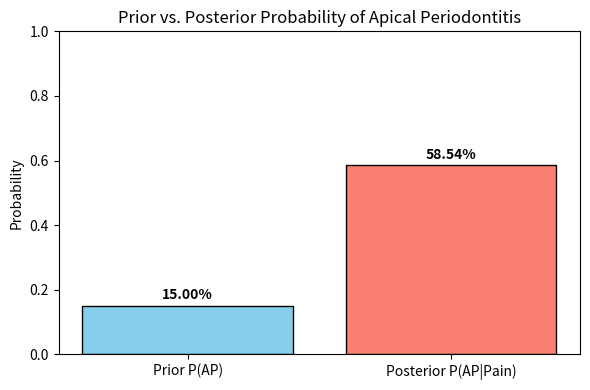

Source code (Python):
"""
Demonstrates Bayes' Rule with examples, based on Chapter 2 concepts of
'The Hundred-Page Machine Learning Book'.

Covers:
- Conceptual explanation of Bayes' Rule
- Classic disease test example
- Dental example: Diagnosing Apical Periodontitis
"""

import numpy as np
import matplotlib.pyplot as plt
# Note: scipy.stats might not be needed if only direct calculations are performed.
# We'll keep it for now in case of future enhancements but it's not used by current Bayes code.

print("\n\n--- Bayes' Rule: Updating Beliefs with Evidence ---")
print("Bayes' Rule is a fundamental theorem in probability that describes how to update the probability")
print("of a hypothesis based on new evidence.")
print("Formula: P(A|B) = [P(B|A) * P(A)] / P(B)")
print("Where:")
print("  - P(A|B): Posterior probability (probability of A given B is true)")
print("  - P(B|A): Likelihood (probability of B given A is true)")
print("  - P(A):   Prior probability (initial belief in A)")
print("  - P(B):   Marginal likelihood / Evidence (total probability of B occurring)")
print("\nIntuition: Bayes' Rule allows us to systematically combine our prior knowledge with new data")
print("to arrive at a more informed, posterior belief.")
print("The denominator P(B) can be expanded as: P(B) = P(B|A)P(A) + P(B|not A)P(not A)")
print("-" * 70)

print("\n--- Bayes' Rule: Classic Example (Disease Test) ---")

# Define Prior Probabilities
P_Disease = 0.01  # Prevalence of the disease (Prior for having the disease)
P_No_Disease = 1 - P_Disease

print(f"P(Disease) = {P_Disease:.2f} (Prior probability of having the disease)")
print(f"P(No Disease) = {P_No_Disease:.2f}")

# Define Likelihoods (Test Accuracy)
# P(Test Positive | Disease) - True Positive Rate (Sensitivity)
P_Pos_given_Disease = 0.95
# P(Test Positive | No Disease) - False Positive Rate
P_Pos_given_No_Disease = 0.05

print(f"P(Test Positive | Disease) = {P_Pos_given_Disease:.2f} (Likelihood: Test is positive if person has disease - True Positive Rate)")
print(f"P(Test Negative | Disease) = {1-P_Pos_given_Disease:.2f}")
print(f"P(Test Positive | No Disease) = {P_Pos_given_No_Disease:.2f} (Likelihood: Test is positive if person does NOT have disease - False Positive Rate)")
print(f"P(Test Negative | No Disease) = {1-P_Pos_given_No_Disease:.2f} (True Negative Rate)")

# Calculate P(B) = P(Test Positive) - The Marginal Likelihood / Evidence
# P(Test Positive) = P(Test Positive | Disease) * P(Disease) + P(Test Positive | No Disease) * P(No Disease)
P_Test_Positive = (P_Pos_given_Disease * P_Disease) + (P_Pos_given_No_Disease * P_No_Disease)

print(f"\nCalculating P(Test Positive) (Marginal Likelihood/Evidence):")
print(f"P(Test Positive) = P(Test Positive | Disease) * P(Disease) + P(Test Positive | No Disease) * P(No Disease)")
print(f"P(Test Positive) = ({P_Pos_given_Disease:.2f} * {P_Disease:.2f}) + ({P_Pos_given_No_Disease:.2f} * {P_No_Disease:.2f})")
print(f"P(Test Positive) = {P_Pos_given_Disease * P_Disease:.4f} + {P_Pos_given_No_Disease * P_No_Disease:.4f}")
print(f"P(Test Positive) = {P_Test_Positive:.4f}")

# Apply Bayes' Rule to find P(Disease | Test Positive) - The Posterior Probability
# P(Disease | Test Positive) = [P(Test Positive | Disease) * P(Disease)] / P(Test Positive)
P_Disease_given_Pos = (P_Pos_given_Disease * P_Disease) / P_Test_Positive

print(f"\nApplying Bayes' Rule to find P(Disease | Test Positive):")
print(f"P(Disease | Test Positive) = [P(Test Positive | Disease) * P(Disease)] / P(Test Positive)")
print(f"P(Disease | Test Positive) = [{P_Pos_given_Disease:.2f} * {P_Disease:.2f}] / {P_Test_Positive:.4f}")
print(f"P(Disease | Test Positive) = {P_Pos_given_Disease * P_Disease:.4f} / {P_Test_Positive:.4f}")
print(f"P(Disease | Test Positive) = {P_Disease_given_Pos:.4f}")

print(f"\nResult: If a person tests positive, the probability they actually have the disease is {P_Disease_given_Pos:.2%}.")
print("Notice how the posterior probability ({P_Disease_given_Pos:.2%}) is much lower than the test's true positive rate ({P_Pos_given_Disease:.0%}).")
print("This is because the disease is rare (low prior P(Disease)). This is a common counter-intuitive result!")
print("-" * 70)

print("\n--- Bayes' Rule: Dental Example (Apical Periodontitis Diagnosis) ---")
print("Scenario: A patient presents with persistent pain after root canal treatment.")
print("We want to calculate the probability they have Apical Periodontitis (AP) given this symptom.")

# Let A = Patient has Apical Periodontitis (AP)
# Let B = Patient reports persistent pain after root canal

# Define Prior Probabilities
# P(AP): Prior probability of having Apical Periodontitis after a root canal (general incidence)
P_AP = 0.15
P_No_AP = 1 - P_AP

print(f"\nP(AP) = {P_AP:.2f} (Prior probability of having Apical Periodontitis)")
print(f"P(No AP) = {P_No_AP:.2f}")

# Define Likelihoods
# P(Pain | AP): Likelihood of pain if AP is present
P_Pain_given_AP = 0.80
# P(Pain | No AP): Likelihood of pain even if AP is NOT present (e.g., other causes)
P_Pain_given_No_AP = 0.10

print(f"P(Pain | AP) = {P_Pain_given_AP:.2f} (Likelihood: Pain occurs if AP is present)")
print(f"P(Pain | No AP) = {P_Pain_given_No_AP:.2f} (Likelihood: Pain occurs even if AP is not present)")

# Calculate P(B) = P(Pain) - The Marginal Likelihood / Evidence
# P(Pain) = P(Pain | AP) * P(AP) + P(Pain | No AP) * P(No AP)
P_Pain = (P_Pain_given_AP * P_AP) + (P_Pain_given_No_AP * P_No_AP)

print(f"\nCalculating P(Pain) (Marginal Likelihood/Evidence for pain):")
print(f"P(Pain) = P(Pain | AP) * P(AP) + P(Pain | No AP) * P(No AP)")
print(f"P(Pain) = ({P_Pain_given_AP:.2f} * {P_AP:.2f}) + ({P_Pain_given_No_AP:.2f} * {P_No_AP:.2f})")
print(f"P(Pain) = {P_Pain_given_AP * P_AP:.4f} + {P_Pain_given_No_AP * P_No_AP:.4f}")
print(f"P(Pain) = {P_Pain:.4f}")

# Apply Bayes' Rule to find P(AP | Pain) - The Posterior Probability
# P(AP | Pain) = [P(Pain | AP) * P(AP)] / P(Pain)
P_AP_given_Pain = (P_Pain_given_AP * P_AP) / P_Pain

print(f"\nApplying Bayes' Rule to find P(AP | Pain):")
print(f"P(AP | Pain) = [P(Pain | AP) * P(AP)] / P(Pain)")
print(f"P(AP | Pain) = [{P_Pain_given_AP:.2f} * {P_AP:.2f}] / {P_Pain:.4f}")
print(f"P(AP | Pain) = {P_Pain_given_AP * P_AP:.4f} / {P_Pain:.4f}")
print(f"P(AP | Pain) = {P_AP_given_Pain:.4f}")

print(f"\nResult: If a patient reports persistent pain after a root canal, the probability they have Apical Periodontitis is {P_AP_given_Pain:.2%}.")
print(f"The initial belief (prior) of having AP was {P_AP:.2%}. After observing pain, this belief increased to {P_AP_given_Pain:.2%}.")
print("This shows how evidence (pain) updates our probability assessment.")

# Simple visualization of Prior vs Posterior
labels = ['Prior P(AP)', 'Posterior P(AP|Pain)']
probabilities = [P_AP, P_AP_given_Pain]

fig_bayes_dental, ax_bayes_dental = plt.subplots(figsize=(6, 4))
bar_colors = ['skyblue', 'salmon']
ax_bayes_dental.bar(labels, probabilities, color=bar_colors, edgecolor='black')
ax_bayes_dental.set_ylabel('Probability')
ax_bayes_dental.set_title('Prior vs. Posterior Probability of Apical Periodontitis')
ax_bayes_dental.set_ylim(0, 1)
for i, prob in enumerate(probabilities):
    ax_bayes_dental.text(i, prob + 0.02, f"{prob:.2%}", ha='center', fontweight='bold')

print("\nDisplaying plot for Prior vs Posterior probability (Dental Example)...")
plt.tight_layout()
plt.show()
print("-" * 70) 